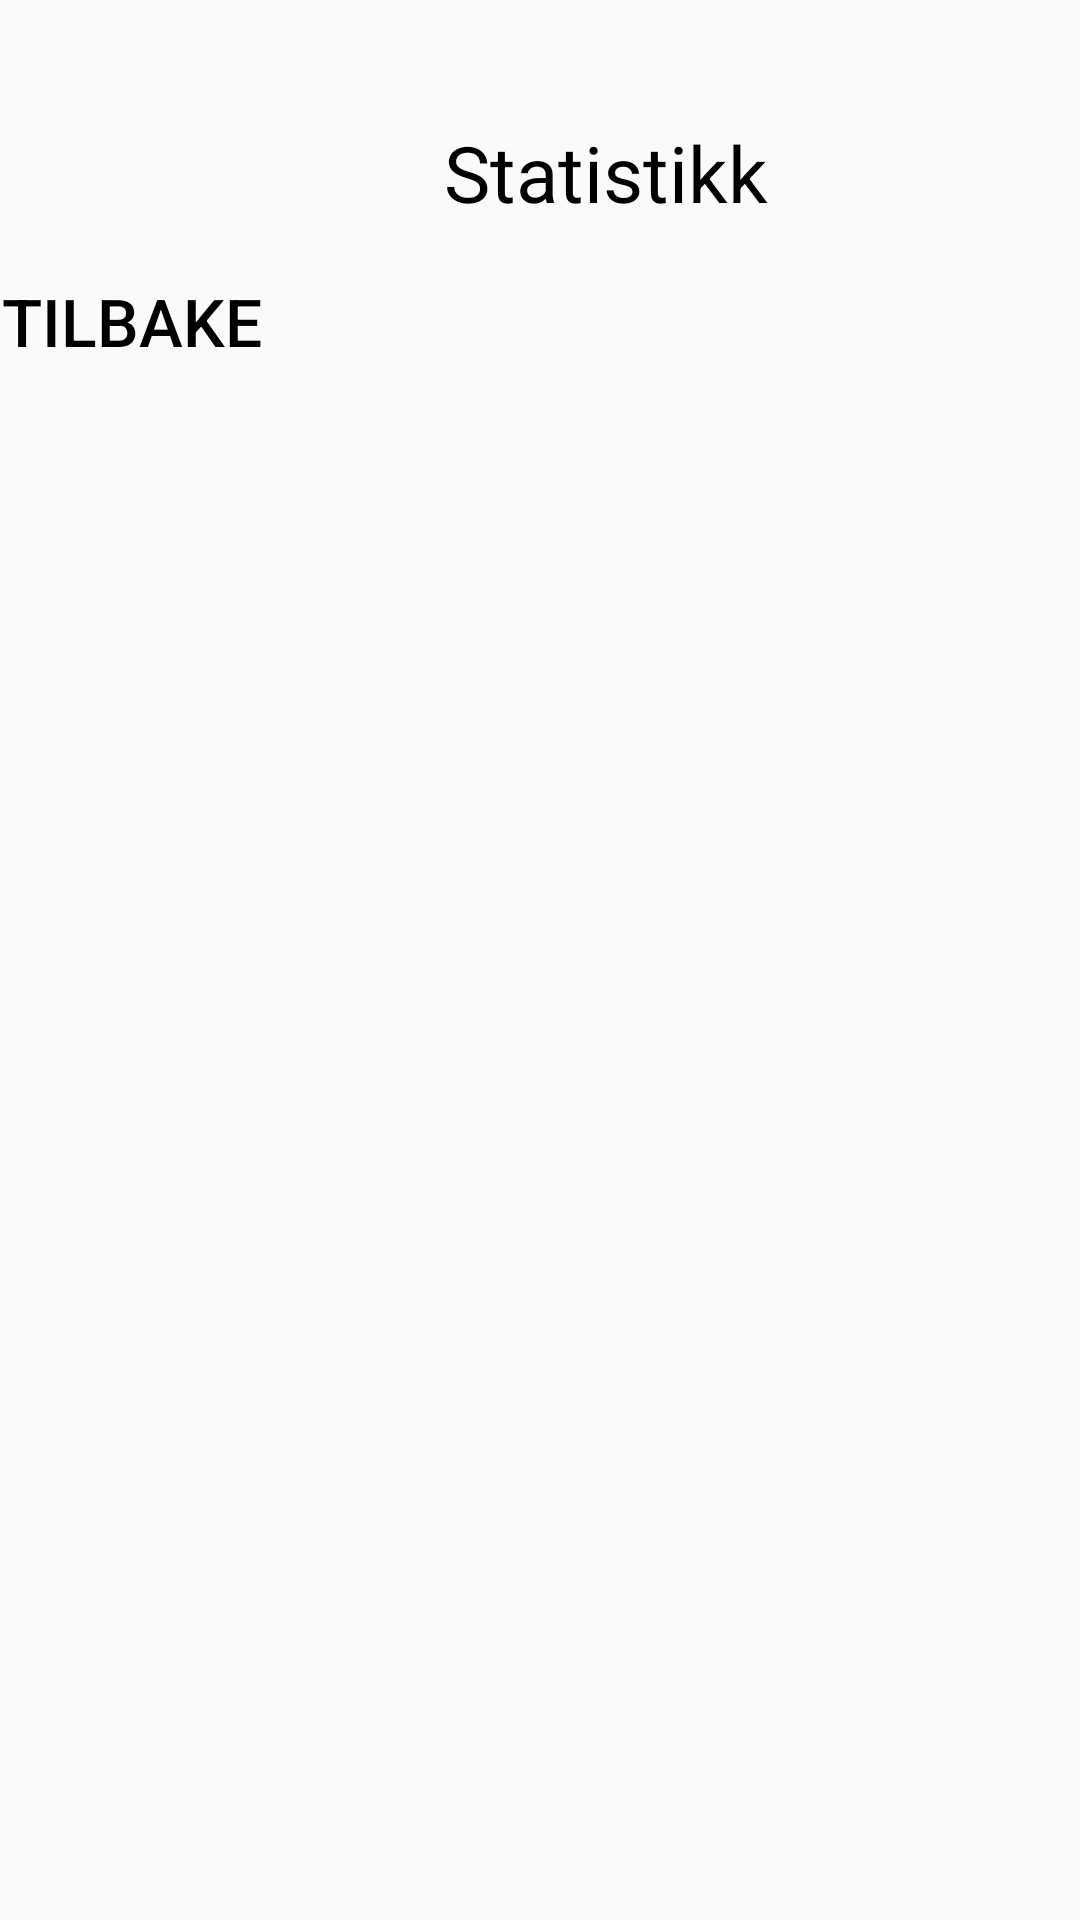

Produce the Android XML layout that renders to this screen, including the resource entries it uses.
<!-- AndroidManifest.xml: application theme AppTheme -->
<!-- res/layout/activity_statistics.xml -->
<?xml version="1.0" encoding="utf-8"?>
<LinearLayout xmlns:android="http://schemas.android.com/apk/res/android"
    xmlns:app="http://schemas.android.com/apk/res-auto"
    xmlns:tools="http://schemas.android.com/tools"
    android:id="@+id/linearLayout5"
    android:layout_width="match_parent"
    android:layout_height="match_parent"
    android:background="?attr/bgColor"
    android:orientation="vertical"
    tools:context=".StatisticsActivity">

    <TextView
        android:id="@+id/textView4"
        android:layout_width="wrap_content"
        android:layout_height="wrap_content"
        android:layout_marginStart="148dp"
        android:layout_marginTop="40dp"
        android:text="@string/stats"
        android:textColor="?attr/textColor"
        android:textSize="26sp" />

    <androidx.recyclerview.widget.RecyclerView
        android:id="@+id/listView"
        android:layout_width="match_parent"
        android:layout_height="wrap_content"
        android:divider="@color/colorAccent"
        android:padding="4dp"
        android:dividerHeight="0.5dp"
        android:scrollbars="vertical"/>

    <LinearLayout
        android:layout_width="match_parent"
        android:layout_height="wrap_content"
        android:orientation="horizontal">
        <Button
            android:id="@+id/btnBackStats"
            android:layout_width="wrap_content"
            android:layout_height="wrap_content"
            android:background="?attr/bgButton"
            android:text="@string/btnBack"
            android:textColor="?attr/textColor"
            android:textSize="22sp"
            android:visibility="visible" />

        <Button
            android:id="@+id/btnDelete"
            android:layout_width="wrap_content"
            android:layout_height="wrap_content"
            android:background="@drawable/delete_icon"
            android:textColor="?attr/textColor"
            android:textSize="22sp"
            android:visibility="visible" />
    </LinearLayout>



</LinearLayout>
<!-- resources referenced by this layout -->
<resources>
  <color name="colorAccent">#2aac4b</color>
  <string name="btnBack">Tilbake</string>
  <string name="stats">Statistikk</string>
  <style name="AppTheme" parent="Theme.AppCompat.Light.DarkActionBar">
          
          <item name="colorPrimary">@color/colorPrimary</item>
          <item name="colorPrimaryDark">@color/colorPrimaryDark</item>
          <item name="colorAccent">@color/colorAccent</item>
          <item name="textColor">@color/black</item>
      </style>
  <color name="colorPrimary">#fff</color>
  <color name="colorPrimaryDark">#1e2756</color>
  <color name="black">#000000</color>
</resources>
